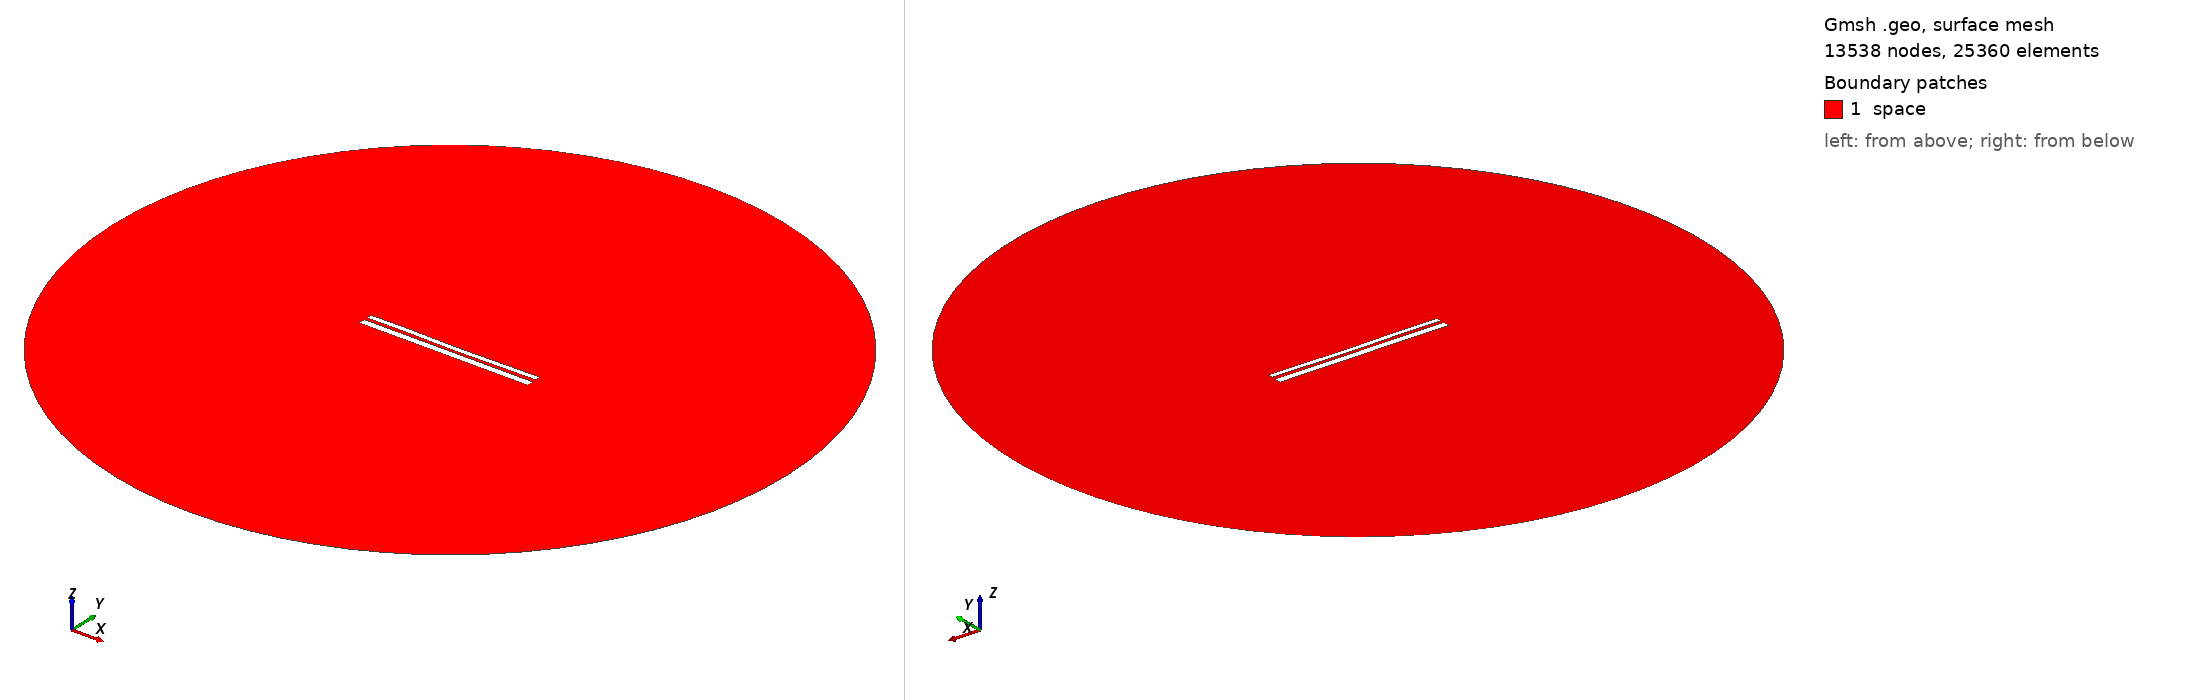

Gmsh geometry script, surface-meshed: 13538 nodes, 25360 surface elements. Boundary patches (legend numbers): 1 space. Left view from above one corner, right view from below the opposite corner. Legend entries are the model's physical surfaces. The drawing asked Gmsh for element sizes between 1% and 20% of the model's largest extent; the script's own settings can give other sizes.

=== 9644.geo (drawn) ===
//---------------------------------------
// Geometry kernel
//---------------------------------------

SetFactory("OpenCASCADE");



//---------------------------------------
// Parameters of the geometry
//---------------------------------------

// Overetch of the upper plate
overetch = 0.375;

// Distance between the plates
distance = 1.5;

// Discretization over the x axis (for the deformation)
nx = 50; 

// Length of the plate
L = 100 - overetch; 

// Number of modes
n = 4; 

// 1st mode coefficient
coeff(1) = 0.0;
beta(1) = 0.596864 * 3.1415926535 / L;

// 2nd mode coefficient
coeff(2) = -0.15;
beta(2) = 1.49418 * 3.1415926535 / L;

// 3rd mode coefficient
coeff(3) = 0.07499999999999998;
beta(3) = 2.50025 * 3.1415926535 / L;

// 4th mode coefficient
coeff(4) = 0.07499999999999998;
beta(4) = 3.49999 * 3.1415926535 / L;



//---------------------------------------
// Upper plate (deformed rectangle)
//---------------------------------------

// Coordiantes of the upper plate
xmin = -50;
xmax = 50 - overetch;

// Height of the upper plate
yheight = 4 - 2 * overetch;

// Indexes of the points
UpperID[] = {};
LowerID[] = {};
LeftID[] = {};
RightID[] = {};

// Point index
p = 1;

// Horizontal edges
For i In {1:nx}
    x = xmin + (i-1)*(xmax - xmin)/(nx-1);

    y_bottom = distance / 2 + overetch;
    For j In {1:n}
        C = (Cosh(beta(j)*L) + Cos(beta(j)*L)) / (Sinh(beta(j)*L) + Sin(beta(j)*L));
        y_bottom  = y_bottom + coeff(j) * (Cosh(beta(j)*(x+50)) - Cos(beta(j)*(x+50)) - C * (Sinh(beta(j)*(x+50)) - Sin(beta(j)*(x+50))));
    EndFor

    y_top = y_bottom + yheight;

    Point(p) = {x, y_top, 0, 1.0};
    UpperID[i] = p;
    p = p + 1;

    Point(p) = {x, y_bottom, 0, 1.0};
    LowerID[i] = p;
    p = p + 1;
EndFor

// Create point lists
UpperPts[] = {}; LowerPts[] = {};
For i In {1:nx}
  UpperPts[] += {UpperID[i]};
  LowerPts[] += {LowerID[i]};
EndFor

// Build splines
Spline(1) = {UpperPts[]};
Spline(2) = {LowerPts[]};
Line(3) = {LowerPts[nx-1], UpperPts[nx-1]};
Line(4) = {LowerPts[0], UpperPts[0]};

// Build the plane surface
Curve Loop(1) = {2, 3, -1, -4};
Plane Surface(1) = {1};



//---------------------------------------
// Lower plate (rectangle)
//---------------------------------------

// Vertices
Point(1001) = {-50, -1, 0, 1.0};
Point(1002) = { 50, -1, 0, 1.0};
Point(1003) = { 50,  -5, 0, 1.0};
Point(1004) = {-50,  -5, 0, 1.0};

// Edges
Line(5) = {1001, 1002};
Line(6) = {1002, 1003};
Line(7) = {1003, 1004};
Line(8) = {1004, 1001};

// Plane surface
Line Loop(2) = {5, 6, 7, 8};
Plane Surface(2) = {2}; 



//---------------------------------------
// Outer (fictious) boundary
//---------------------------------------

// Points
Point(1005) = {0, 0, 0};       // Center
Point(1006) = {200, 0, 0};     // Start point
Point(1007) = {0, 200, 0};     // 90 degrees
Point(1008) = {-200, 0, 0};    // 180 degrees
Point(1009) = {0, -200, 0};    // 270 degrees

// Circle arcs (each needs start, center, end)
Circle(9) = {1006, 1005, 1007};
Circle(10) = {1007, 1005, 1008};
Circle(11) = {1008, 1005, 1009};
Circle(12) = {1009, 1005, 1006};

// Plane surface for the entire domain
Curve Loop(3) = {9, 10, 11, 12};
Surface(3) = {3};

// Subtract the plates from the whole domain to obtain the actual domain where we want to solve the equations
BooleanDifference{ Surface{3}; Delete; }{ Surface{1}; Surface{2}; Delete; }




//---------------------------------------
// Transfinite Lines/Curves
//---------------------------------------

// Set the number of points on the boundaries
r = 7;

// Plates
Transfinite Curve {1, 2} = 50*r Using Progression 1;
Transfinite Curve {3, 4} = 2*r Using Progression 1;
Transfinite Line {5, 7} = 50*r Using Progression 1;
Transfinite Line {6, 8} = 2*r Using Progression 1;

// Outer boundary
Transfinite Line {9, 10, 11, 12} = 20 Using Progression 1;



//---------------------------------------
// Physical groups
//---------------------------------------                

// Physical curves (boundaries)
Physical Line("force_segment", 10) = {2};
Physical Line("upper_plate", 11) = {1, 3, 4};
Physical Line("lower_plate", 12) = {5, 6, 7, 8};
Physical Line("boundary", 20) = {9, 10, 11, 12};

// Physical Surfaces
Physical Surface("space", 30) = {3};



//---------------------------------------
// 6. Generate the Mesh
//---------------------------------------

// 2D mesh generation
Mesh 2;
